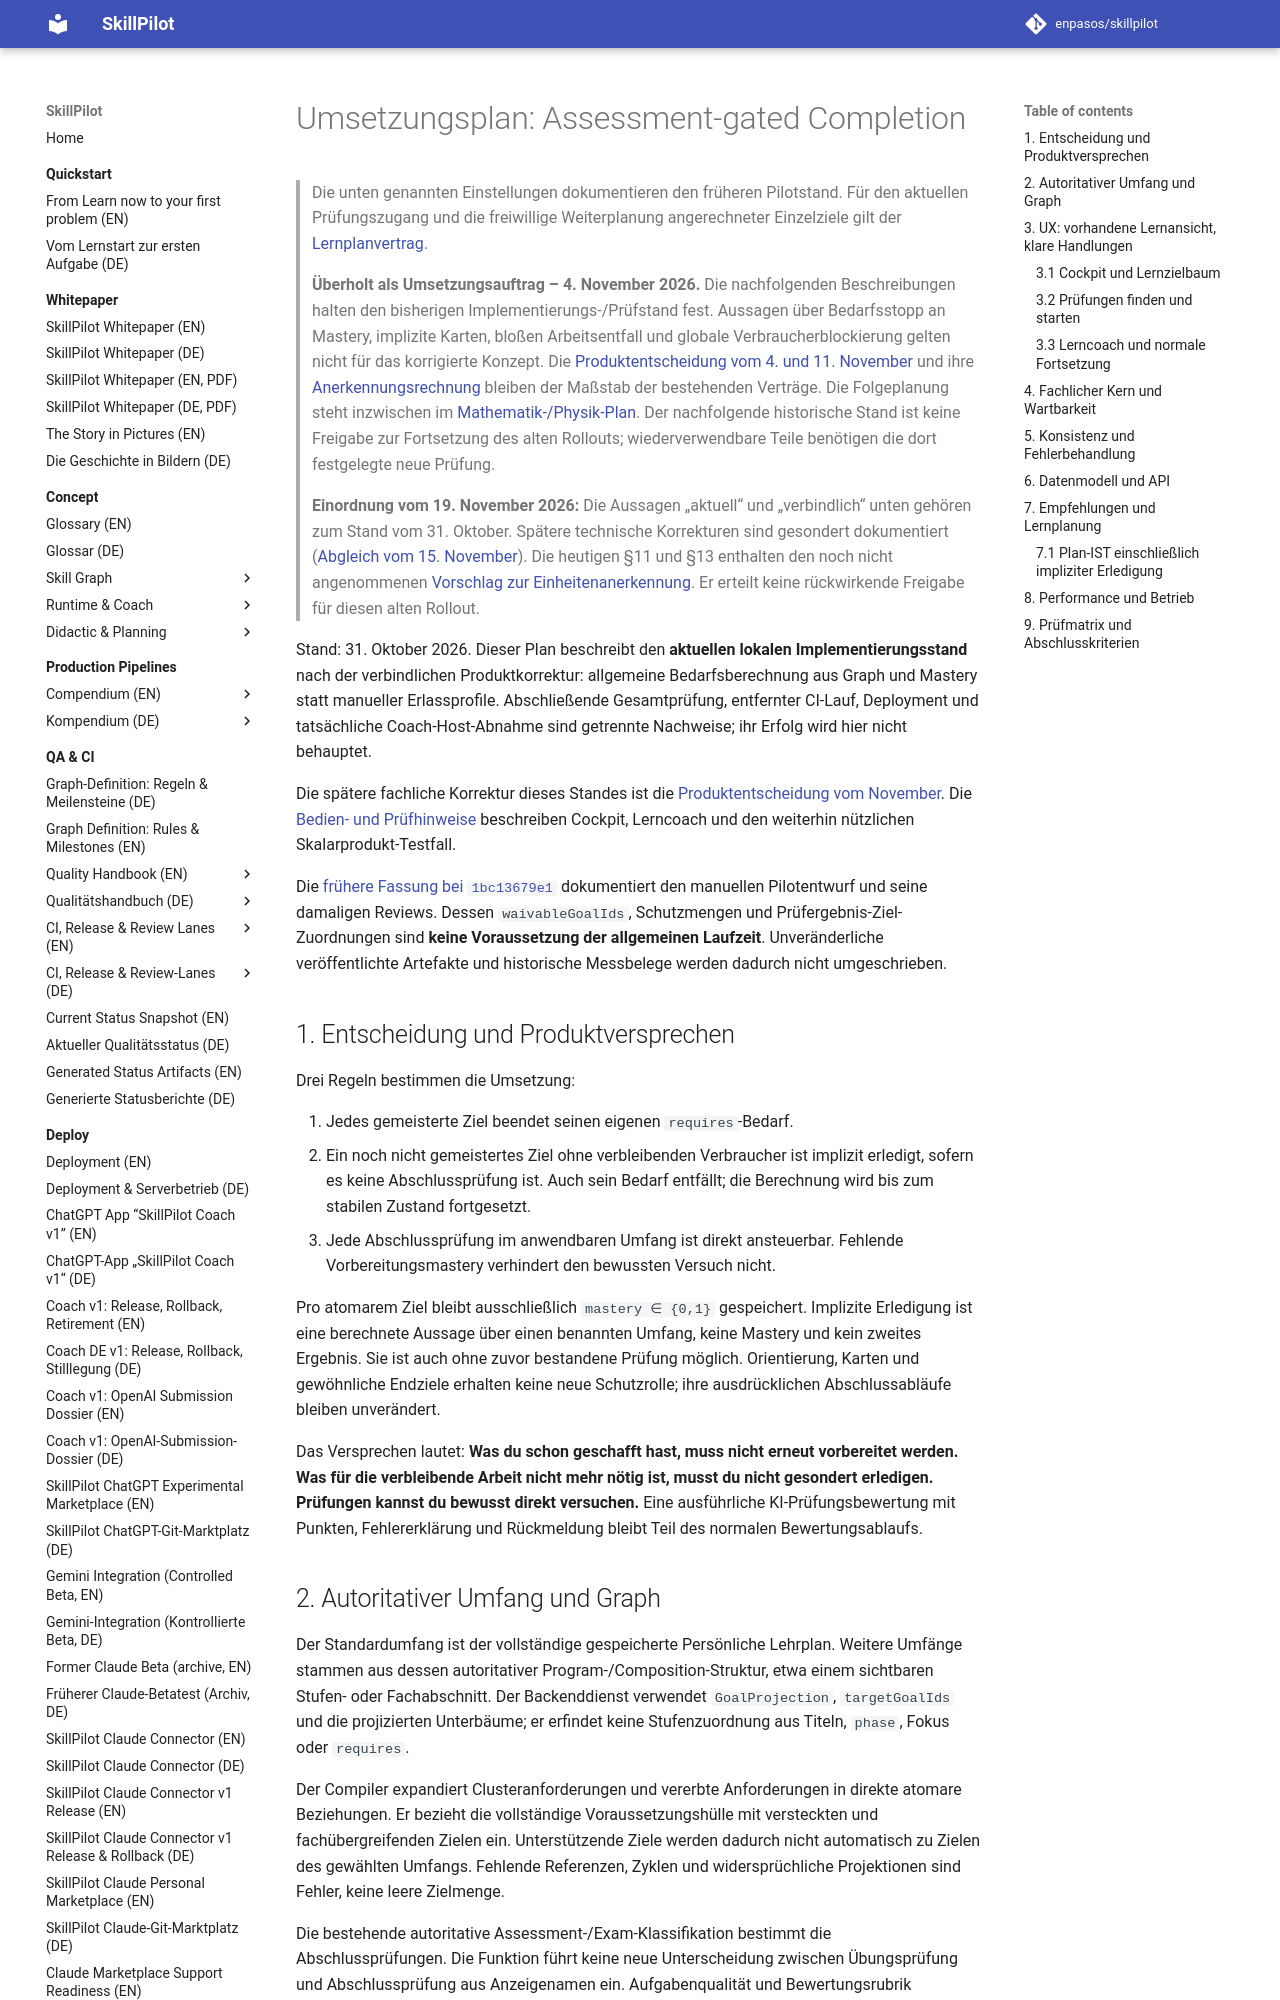

repository: enpasos/skillpilot · page: dev/assessment-gated-completion-implementation-plan/index.html · generator: mkdocs

# Umsetzungsplan: Assessment-gated Completion

> Die unten genannten Einstellungen dokumentieren den früheren Pilotstand. Für den aktuellen Prüfungszugang und die freiwillige Weiterplanung angerechneter Einzelziele gilt der [Lernplanvertrag](../concept/didactic/unified-learning-plan-status.md#sec-implicit-completion).

> **Überholt als Umsetzungsauftrag – 4. November 2026.** Die nachfolgenden
> Beschreibungen halten den bisherigen Implementierungs-/Prüfstand fest.
> Aussagen über Bedarfsstopp an Mastery, implizite Karten, bloßen Arbeitsentfall
> und globale Verbraucherblockierung gelten nicht für das korrigierte Konzept.
> Die [Produktentscheidung vom 4. und 11. November](../concept/skill-graph/completion-semantics-clarification-2026-11-04.md)
> und ihre [Anerkennungsrechnung](../concept/skill-graph/assessment-gated-completion.de.md#sec-why-graph-not-enough)
> bleiben der Maßstab der bestehenden Verträge.
> Die Folgeplanung steht inzwischen im [Mathematik-/Physik-Plan](mathematics-physics-learning-units-plan.md).
> Der nachfolgende historische Stand ist keine Freigabe zur Fortsetzung des alten
> Rollouts; wiederverwendbare Teile benötigen die dort festgelegte neue Prüfung.
>
> **Einordnung vom 19. November 2026:** Die Aussagen „aktuell“ und
> „verbindlich“ unten gehören zum Stand vom 31. Oktober. Spätere technische
> Korrekturen sind gesondert dokumentiert
> ([Abgleich vom 15. November](graph-definition-documentation-review-2026-11-15.md)).
> Die heutigen §11 und §13 enthalten den noch nicht angenommenen
> [Vorschlag zur Einheitenanerkennung](../concept/skill-graph/unit-assessment-discussion-2026-11-19.de.md).
> Er erteilt keine rückwirkende Freigabe für diesen alten Rollout.


Stand: 31. Oktober 2026. Dieser Plan beschreibt den **aktuellen lokalen
Implementierungsstand** nach der verbindlichen Produktkorrektur: allgemeine
Bedarfsberechnung aus Graph und Mastery statt manueller Erlassprofile.
Abschließende Gesamtprüfung, entfernter CI-Lauf, Deployment und tatsächliche
Coach-Host-Abnahme sind getrennte Nachweise; ihr Erfolg wird hier nicht behauptet.

Die spätere fachliche Korrektur dieses Standes ist die
[Produktentscheidung vom November](../concept/skill-graph/completion-semantics-clarification-2026-11-04.md).
Die [Bedien- und Prüfhinweise](assessment-gated-completion-pilot.md) beschreiben
Cockpit, Lerncoach und den weiterhin nützlichen Skalarprodukt-Testfall.

Die [frühere Fassung bei `1bc13679e1`](https://github.com/enpasos/skillpilot/blob/1bc13679e13c969c4ec7781fdcb342e699013657/docs/dev/assessment-gated-completion-implementation-plan.md)
dokumentiert den manuellen Pilotentwurf und seine damaligen Reviews. Dessen
`waivableGoalIds`, Schutzmengen und Prüfergebnis-Ziel-Zuordnungen sind **keine
Voraussetzung der allgemeinen Laufzeit**. Unveränderliche veröffentlichte
Artefakte und historische Messbelege werden dadurch nicht umgeschrieben.

## 1. Entscheidung und Produktversprechen

Drei Regeln bestimmen die Umsetzung:

1. Jedes gemeisterte Ziel beendet seinen eigenen `requires`-Bedarf.
2. Ein noch nicht gemeistertes Ziel ohne verbleibenden Verbraucher ist implizit
   erledigt, sofern es keine Abschlussprüfung ist. Auch sein Bedarf entfällt;
   die Berechnung wird bis zum stabilen Zustand fortgesetzt.
3. Jede Abschlussprüfung im anwendbaren Umfang ist direkt ansteuerbar.
   Fehlende Vorbereitungsmastery verhindert den bewussten Versuch nicht.

Pro atomarem Ziel bleibt ausschließlich `mastery ∈ {0,1}` gespeichert. Implizite
Erledigung ist eine berechnete Aussage über einen benannten Umfang, keine
Mastery und kein zweites Ergebnis. Sie ist auch ohne zuvor bestandene Prüfung
möglich. Orientierung, Karten und gewöhnliche Endziele erhalten keine neue
Schutzrolle; ihre ausdrücklichen Abschlussabläufe bleiben unverändert.

Das Versprechen lautet: **Was du schon geschafft hast, muss nicht erneut
vorbereitet werden. Was für die verbleibende Arbeit nicht mehr nötig ist,
musst du nicht gesondert erledigen. Prüfungen kannst du bewusst direkt versuchen.**
Eine ausführliche KI-Prüfungsbewertung mit Punkten, Fehlererklärung und
Rückmeldung bleibt Teil des normalen Bewertungsablaufs.
